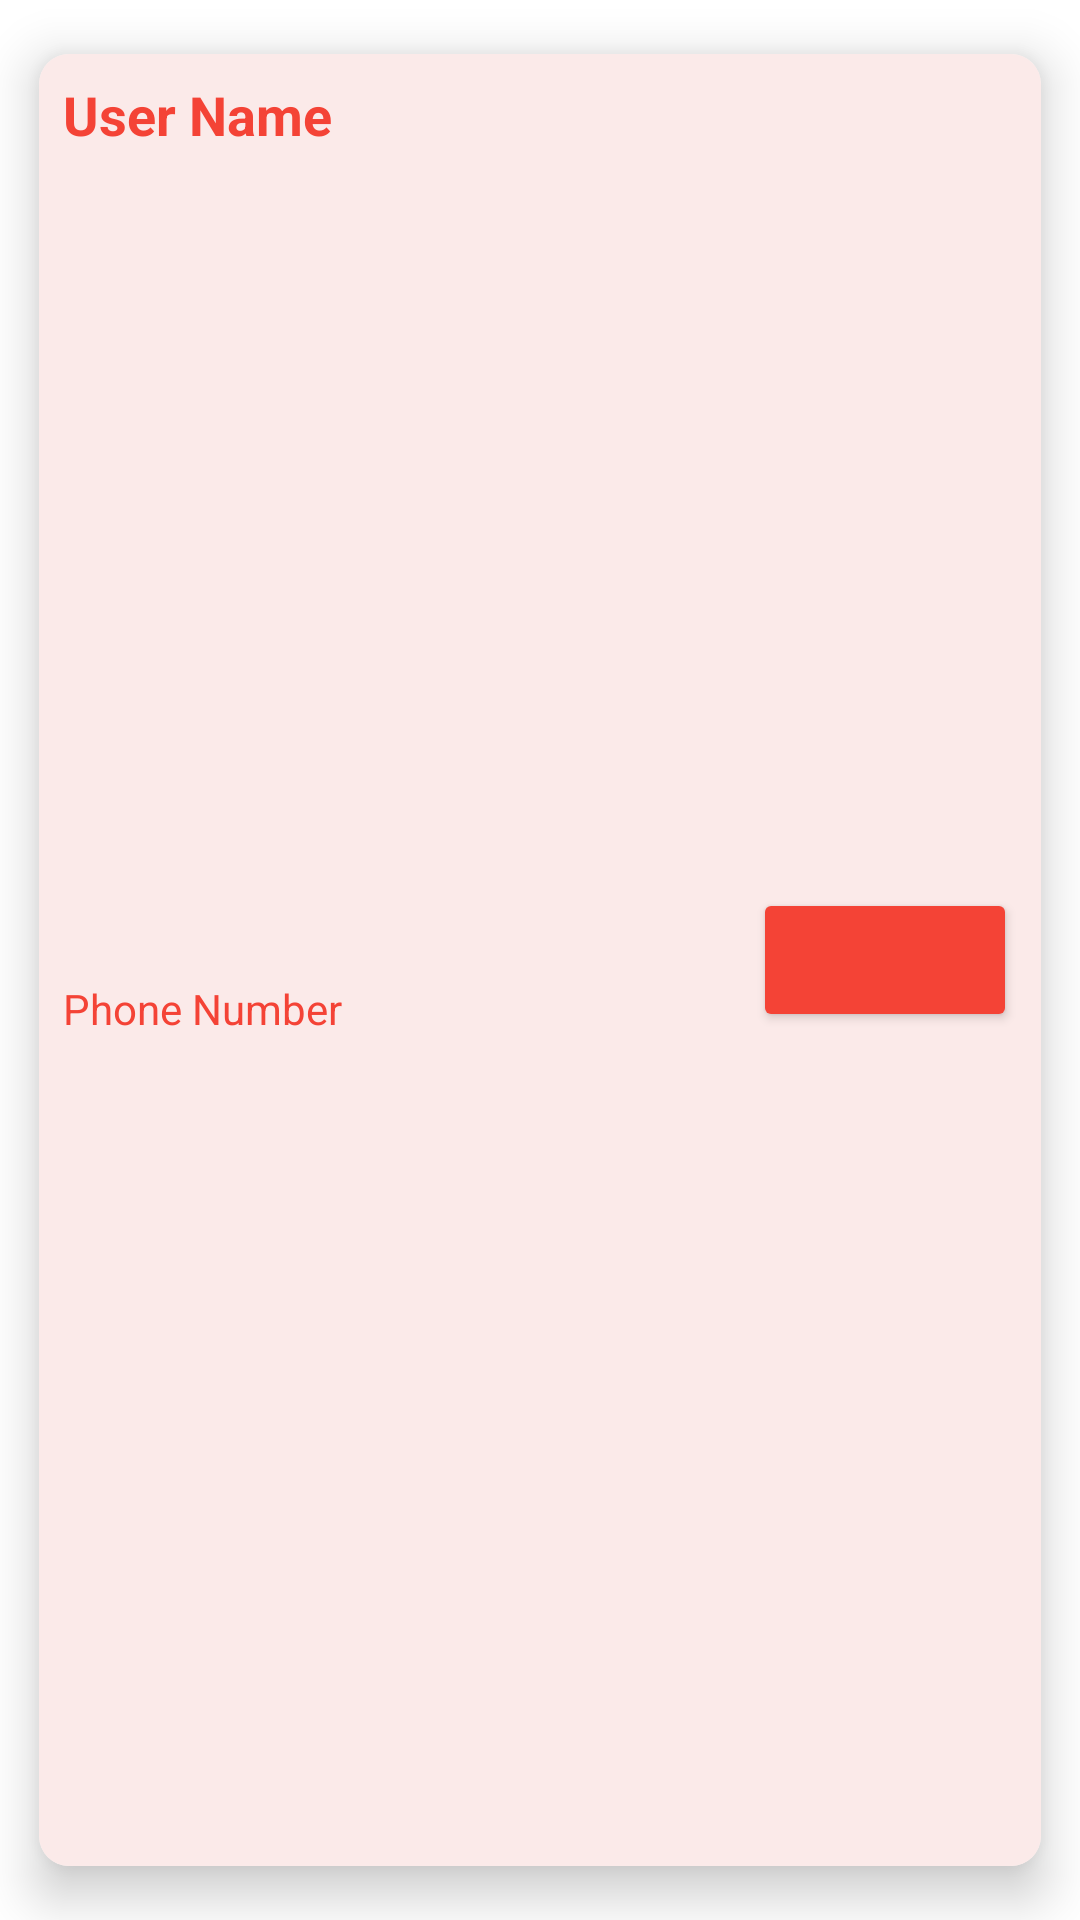

This screen was rendered from an Android layout file. Write that file and the resources it references.
<!-- AndroidManifest.xml: application theme Theme.AudioVideoCallExample -->
<!-- res/layout/user_item.xml -->
<?xml version="1.0" encoding="utf-8"?>
<androidx.cardview.widget.CardView xmlns:android="http://schemas.android.com/apk/res/android"
    xmlns:app="http://schemas.android.com/apk/res-auto"
    android:layout_width="match_parent"
    android:layout_height="wrap_content"
    app:cardCornerRadius="10dp"
    app:cardElevation="10dp"
    app:cardUseCompatPadding="true">

    <androidx.constraintlayout.widget.ConstraintLayout
        android:layout_width="match_parent"
        android:layout_height="match_parent"
        android:background="#FBEAE9">

        <TextView
            android:id="@+id/userNameTV"
            android:layout_width="wrap_content"
            android:layout_height="wrap_content"
            android:layout_marginStart="8dp"
            android:layout_marginTop="8dp"
            android:text="User Name"
            android:textColor="#F44336"
            android:textSize="18sp"
            android:textStyle="bold"
            app:layout_constraintStart_toStartOf="parent"
            app:layout_constraintTop_toTopOf="parent" />

        <TextView
            android:id="@+id/phoneNumberTV"
            android:layout_width="wrap_content"
            android:layout_height="wrap_content"
            android:layout_marginStart="8dp"
            android:layout_marginTop="8dp"
            android:layout_marginBottom="8dp"
            android:text="Phone Number"
            android:textColor="#F44336"
            android:textSize="14sp"
            android:textStyle="normal"
            app:layout_constraintBottom_toBottomOf="parent"
            app:layout_constraintStart_toStartOf="parent"
            app:layout_constraintTop_toBottomOf="@+id/userNameTV" />

        <Button
            android:id="@+id/requestBTN"
            android:layout_width="wrap_content"
            android:layout_height="wrap_content"
            android:backgroundTint="#F44336"
            android:textAllCaps="false"
            android:layout_marginEnd="8dp"
            app:layout_constraintBottom_toBottomOf="parent"
            app:layout_constraintEnd_toEndOf="parent"
            app:layout_constraintTop_toTopOf="parent" />

    </androidx.constraintlayout.widget.ConstraintLayout>

</androidx.cardview.widget.CardView>
<!-- resources referenced by this layout -->
<resources>
  <style name="Theme.AudioVideoCallExample" parent="Theme.MaterialComponents.DayNight.DarkActionBar">
          
          <item name="colorPrimary">@color/purple_500</item>
          <item name="colorPrimaryVariant">@color/purple_700</item>
          <item name="colorOnPrimary">@color/white</item>
          
          <item name="colorSecondary">@color/teal_200</item>
          <item name="colorSecondaryVariant">@color/teal_700</item>
          <item name="colorOnSecondary">@color/black</item>
          
          <item name="android:statusBarColor">?attr/colorPrimaryVariant</item>
          
      </style>
  <!-- not gathered from this repository: default colours our renderer supplied (Android Studio template values) -->
  <color name="purple_500">#FF6200EE</color>
  <color name="purple_700">#FF3700B3</color>
  <color name="teal_200">#FF03DAC5</color>
  <color name="teal_700">#FF018786</color>
  <color name="black">#FF000000</color>
  <color name="white">#FFFFFFFF</color>
</resources>
